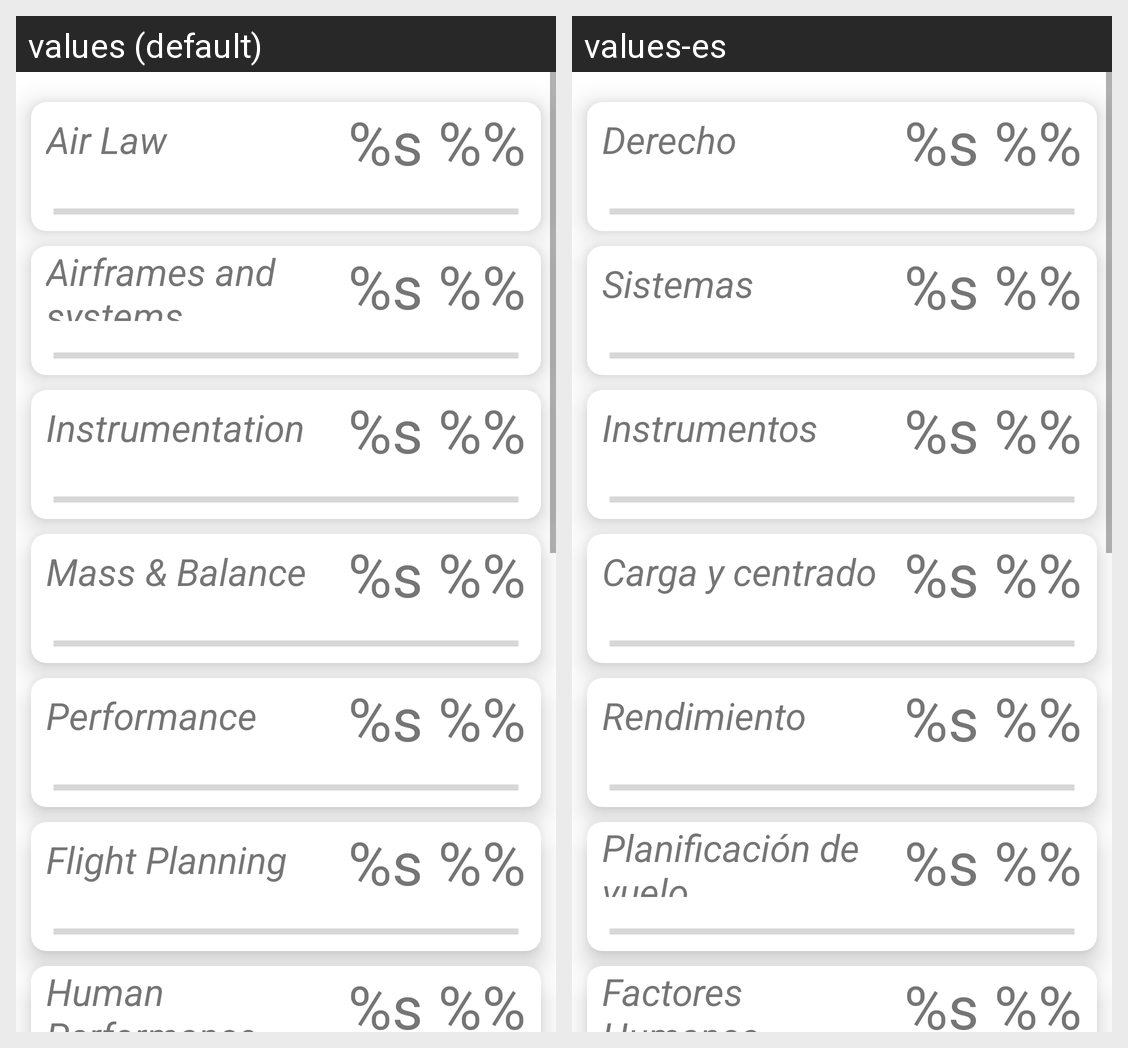

This grid shows one Android layout under two languages. Give, for every string resource on the screen, its name, the default text and each shown locale's text.
Android screen res/layout/activity_subject_menu.xml rendered under 2 locales, left to right: values (default), values-es. Device: Nexus 5 (rendered at 1080×1920; each locale shown at half size, 540×960, under a caption strip naming it); theme Theme.ProyectoDAM.
Strings drawn on this screen, with the default value and each locale's value (text and hints the layout hard-codes, and strings that could not be matched under every locale, appear in the picture but are not listed):

airlaw
  values: Air Law
  values-es: Derecho

progress
  values: %s %%
  values-es: %s %%  [not translated; the default value is used]

airframe
  values: Airframes and systems
  values-es: Sistemas

instrumentation
  values: Instrumentation
  values-es: Instrumentos

massbalance
  values: Mass & Balance
  values-es: Carga y centrado

performance
  values: Performance
  values-es: Rendimiento

planning
  values: Flight Planning
  values-es: Planificación de vuelo

human
  values: Human Performance
  values-es: Factores Humanos
